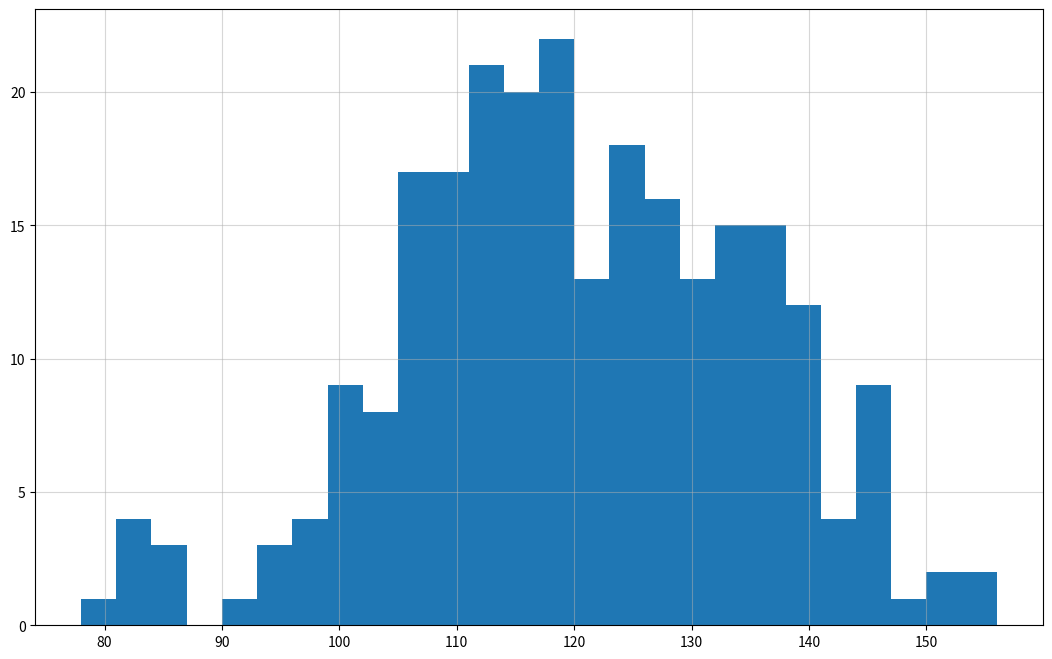

Here is the Python script that generated this plot: (Note: this script raises an exception after producing the figure.)
# -*- coding: utf-8 -*-

import matplotlib.pyplot as plt

a = [131, 98, 125, 131, 124, 139, 131, 117, 128, 108, 135, 138, 131, 102, 107, 114, 119, 128, 121, 142, 127, 130, 124,
     101, 110, 116, 117, 110, 128, 128, 115, 99, 136, 126, 134, 95, 138, 117, 111, 78, 132, 124, 113, 150, 110, 117, 86,
     95, 144, 105, 126, 130, 126, 130, 126, 116, 123, 106, 112, 138, 123, 86, 101, 99, 136, 123, 117, 119, 105, 137,
     123, 128, 125, 104, 109, 134, 125, 127, 105, 120, 107, 129, 116, 108, 132, 103, 136, 118, 102, 120, 114, 105, 115,
     132, 145, 119, 121, 112, 139, 125, 138, 109, 132, 134, 156, 106, 117, 127, 144, 139, 139, 119, 140, 83, 110, 102,
     123, 107, 143, 115, 136, 118, 139, 123, 112, 118, 125, 109, 119, 133, 112, 114, 122, 109, 106, 123, 116, 131, 127,
     115, 118, 112, 135, 115, 146, 137, 116, 103, 144, 83, 123, 111, 110, 111, 100, 154, 136, 100, 118, 119, 133, 134,
     106, 129, 126, 110, 111, 109, 141, 120, 117, 106, 149, 122, 122, 110, 118, 127, 121, 114, 125, 126, 114, 140, 103,
     130, 141, 117, 106, 114, 121, 114, 133, 137, 92, 121, 112, 146, 97, 137, 105, 98, 117, 112, 81, 97, 139, 113, 134,
     106, 144, 110, 137, 137, 111, 104, 117, 100, 111, 101, 110, 105, 129, 137, 112, 120, 113, 133, 112, 83, 94, 146,
     133, 101, 131, 116, 111, 84, 137, 115, 122, 106, 144, 109, 123, 116, 111, 111, 133, 150]

y = range(0,25)

num_bins = (max(a) - min(a)) // 3
plt.figure(figsize=(13,8),)
plt.grid(alpha=0.5)
plt.hist(a, num_bins,normed=True)
# plt.yticks(y)
plt.xticks([min(a)+3*i for i in range(num_bins+1)])
plt.savefig('./zhifangtu.jpg')
plt.show()
